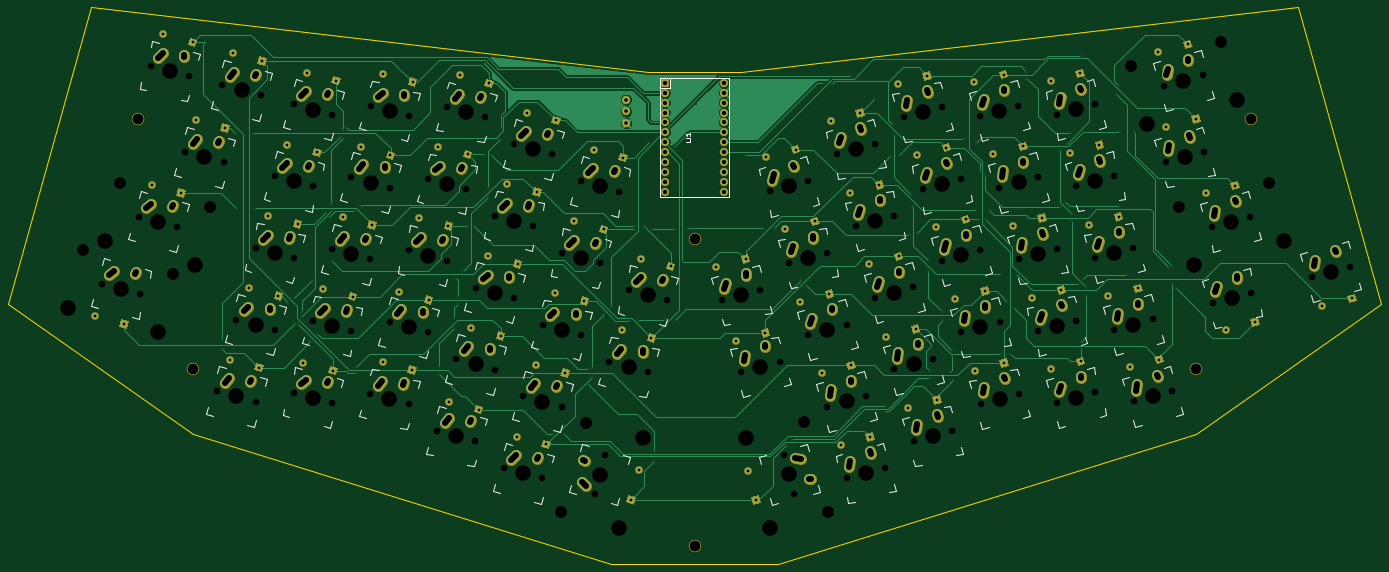
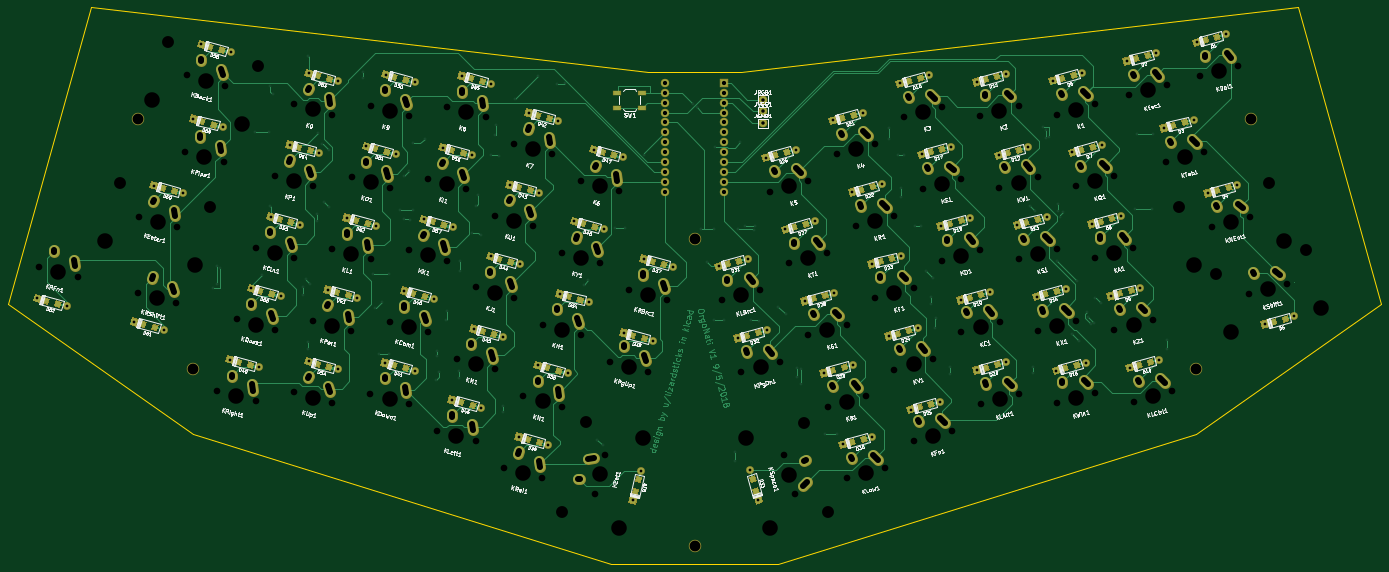
Circuit board: 11 layer files. Board 352.4 x 142.9 mm.
- bottom_copper: ergo60tilt-B.Cu.gbr (113719 bytes)
- bottom_mask: ergo60tilt-B.Mask.gbr (42025 bytes)
- paste: ergo60tilt-B.Paste.gbr (21617 bytes)
- bottom_silk: ergo60tilt-B.SilkS.gbr (158378 bytes)
- outline: ergo60tilt-Edge.Cuts.gbr (939 bytes)
- top_copper: ergo60tilt-F.Cu.gbr (66716 bytes)
- top_mask: ergo60tilt-F.Mask.gbr (20821 bytes)
- paste: ergo60tilt-F.Paste.gbr (412 bytes)
- top_silk: ergo60tilt-F.SilkS.gbr (27571 bytes)
- drill: ergo60tilt-NPTH.drl (3616 bytes)
- drill: ergo60tilt.drl (9596 bytes)

=== bottom_copper: ergo60tilt-B.Cu.gbr (113719 bytes, source omitted) ===
=== bottom_mask: ergo60tilt-B.Mask.gbr (42025 bytes, source omitted) ===
=== paste: ergo60tilt-B.Paste.gbr (21617 bytes, source omitted) ===
=== bottom_silk: ergo60tilt-B.SilkS.gbr (158378 bytes, source omitted) ===
=== outline: ergo60tilt-Edge.Cuts.gbr ===
%TF.GenerationSoftware,KiCad,Pcbnew,4.0.7*%
%TF.CreationDate,2018-09-12T19:18:30-05:00*%
%TF.ProjectId,ergo60tilt,6572676F363074696C742E6B69636164,rev?*%
%TF.FileFunction,Profile,NP*%
%FSLAX46Y46*%
G04 Gerber Fmt 4.6, Leading zero omitted, Abs format (unit mm)*
G04 Created by KiCad (PCBNEW 4.0.7) date 09/12/18 19:18:30*
%MOMM*%
%LPD*%
G01*
G04 APERTURE LIST*
%ADD10C,0.100000*%
%ADD11C,0.150000*%
G04 APERTURE END LIST*
D10*
D11*
X9525000Y-11906250D02*
X152400000Y-28575000D01*
X-11906250Y-88106250D02*
X9525000Y-11906250D01*
X-11906250Y-88106250D02*
X35718750Y-121443750D01*
X142875000Y-154781250D02*
X35718750Y-121443750D01*
X185737500Y-154781250D02*
X142875000Y-154781250D01*
X292893750Y-121443750D02*
X185737500Y-154781250D01*
X340518750Y-88106250D02*
X292893750Y-121443750D01*
X176212500Y-28575000D02*
X152400000Y-28575000D01*
X319087500Y-11906250D02*
X176212500Y-28575000D01*
X340518750Y-88106250D02*
X319087500Y-11906250D01*
M02*

=== top_copper: ergo60tilt-F.Cu.gbr (66716 bytes, source omitted) ===
=== top_mask: ergo60tilt-F.Mask.gbr (20821 bytes, source omitted) ===
=== paste: ergo60tilt-F.Paste.gbr ===
%TF.GenerationSoftware,KiCad,Pcbnew,4.0.7*%
%TF.CreationDate,2018-09-12T19:18:30-05:00*%
%TF.ProjectId,ergo60tilt,6572676F363074696C742E6B69636164,rev?*%
%TF.FileFunction,Paste,Top*%
%FSLAX46Y46*%
G04 Gerber Fmt 4.6, Leading zero omitted, Abs format (unit mm)*
G04 Created by KiCad (PCBNEW 4.0.7) date 09/12/18 19:18:30*
%MOMM*%
%LPD*%
G01*
G04 APERTURE LIST*
%ADD10C,0.100000*%
G04 APERTURE END LIST*
D10*
M02*

=== top_silk: ergo60tilt-F.SilkS.gbr (27571 bytes, source omitted) ===
=== drill: ergo60tilt-NPTH.drl ===
M48
INCH,TZ
T1C0.067
T2C0.120
T3C0.157
%
G90
G05
T1
X0.4833Y-3.2582
X0.8585Y-2.5823
X0.8697Y-3.3617
X0.9751Y-1.0606
X1.2449Y-2.6858
X1.3243Y-1.9306
X1.3615Y-1.1641
X1.6475Y-4.3466
X1.6996Y-1.2547
X1.7107Y-2.0342
X1.8417Y-3.6222
X2.0339Y-4.4501
X2.0358Y-2.8977
X2.0859Y-1.3582
X2.228Y-3.7257
X2.2299Y-2.1733
X2.4205Y-4.3596
X2.4221Y-3.0012
X2.424Y-1.4488
X2.6146Y-3.6352
X2.6163Y-2.2768
X2.8069Y-4.4631
X2.8087Y-2.9107
X2.8104Y-1.5524
X3.001Y-3.7387
X3.0029Y-2.1863
X3.1935Y-4.3726
X3.1951Y-3.0142
X3.197Y-1.4618
X3.3876Y-3.6482
X3.3892Y-2.2898
X3.5799Y-4.4761
X3.5817Y-2.9237
X3.5833Y-1.5654
X3.774Y-3.7517
X3.7758Y-2.1993
X3.8694Y-4.7478
X3.9681Y-3.0273
X3.9699Y-1.4748
X4.0635Y-4.0234
X4.1622Y-2.3028
X4.2558Y-4.8514
X4.2576Y-3.2989
X4.3563Y-1.5784
X4.4499Y-4.1269
X4.4517Y-2.5745
X4.5453Y-5.1231
X4.644Y-3.4025
X4.6459Y-1.8501
X4.7394Y-4.3986
X4.8381Y-2.678
X4.9317Y-5.2266
X4.9335Y-3.6742
X5.0322Y-1.9536
X5.1258Y-4.5021
X5.1277Y-2.9497
X5.3199Y-3.7777
X5.3218Y-2.2253
X5.4597Y-5.381
X5.514Y-3.0533
X5.5632Y-4.9946
X5.6095Y-4.0494
X5.7081Y-2.3288
X5.8036Y-3.325
X5.9958Y-4.1529
X6.1899Y-3.4285
X6.7472Y-3.4273
X6.9413Y-4.1517
X7.1336Y-3.3237
X7.229Y-2.3276
X7.3277Y-4.0482
X7.3739Y-4.9934
X7.4231Y-3.052
X7.4774Y-5.3798
X7.6154Y-2.2241
X7.6172Y-3.7765
X7.8095Y-2.9485
X7.8113Y-4.5009
X7.9049Y-1.9524
X8.0036Y-3.673
X8.0055Y-5.2254
X8.099Y-2.6768
X8.1977Y-4.3974
X8.2913Y-1.8488
X8.2931Y-3.4013
X8.3918Y-5.1218
X8.4854Y-2.5733
X8.4873Y-4.1257
X8.5808Y-1.5771
X8.6795Y-3.2977
X8.6814Y-4.8502
X8.7749Y-2.3016
X8.8736Y-4.0222
X8.9672Y-1.4736
X8.9691Y-3.026
X9.0677Y-4.7466
X9.1613Y-2.1981
X9.1632Y-3.7505
X9.3538Y-1.5641
X9.3554Y-2.9225
X9.3573Y-4.4749
X9.5479Y-2.2886
X9.5495Y-3.647
X9.7402Y-1.4606
X9.742Y-3.013
X9.7437Y-4.3714
X9.9343Y-2.1851
X9.9361Y-3.7375
X10.1268Y-1.5511
X10.1284Y-2.9095
X10.1303Y-4.4619
X10.3209Y-2.2756
X10.3225Y-3.6339
X10.5131Y-1.4476
X10.515Y-3.
X10.5166Y-4.3584
X10.7073Y-2.1721
X10.7091Y-3.7245
X10.9014Y-2.8965
X10.9032Y-4.4489
X11.0955Y-3.6209
X11.2134Y-1.26
X11.2264Y-2.0329
X11.2896Y-4.3454
X11.5998Y-1.1564
X11.6128Y-1.9294
X11.6922Y-2.6846
X11.7052Y-3.4576
X12.0786Y-2.5811
X12.0916Y-3.354
X12.7013Y-3.1907
X13.0877Y-3.0871
T2
X0.2937Y-2.9227
X0.6689Y-2.2468
X1.2017Y-3.166
X1.5769Y-2.4901
X5.1242Y-5.5706
X5.3675Y-4.6627
X7.5697Y-4.6615
X7.8129Y-5.5694
X10.8815Y-1.0642
X11.3603Y-2.4888
X11.7894Y-0.8209
X12.2682Y-2.2456
T3
X0.1384Y-3.5022
X0.5136Y-2.8263
X0.6765Y-3.31
X1.0464Y-3.7455
X1.0517Y-2.634
X1.1683Y-1.1124
X1.4216Y-3.0696
X1.5175Y-1.9824
X1.8407Y-4.3984
X1.8927Y-1.3065
X2.0348Y-3.6739
X2.229Y-2.9495
X2.4231Y-2.225
X2.6137Y-4.4114
X2.6172Y-1.5006
X2.8078Y-3.6869
X3.0019Y-2.9625
X3.196Y-2.238
X3.3867Y-4.4244
X3.3902Y-1.5136
X3.5808Y-3.6999
X3.7749Y-2.9755
X3.969Y-2.251
X4.0626Y-4.7996
X4.1631Y-1.5266
X4.2567Y-4.0752
X4.4508Y-3.3507
X4.6449Y-2.6263
X4.7385Y-5.1748
X4.839Y-1.9018
X4.9326Y-4.4504
X5.1267Y-3.7259
X5.3208Y-3.0015
X5.5115Y-5.1878
X5.515Y-2.277
X5.7038Y-5.7259
X5.8026Y-4.1012
X5.947Y-4.818
X5.9968Y-3.3767
X6.9404Y-3.3755
X6.9901Y-4.8167
X7.1345Y-4.0999
X7.2334Y-5.7247
X7.4222Y-2.2758
X7.4257Y-5.1866
X7.6163Y-3.0003
X7.8104Y-3.7247
X8.0045Y-4.4492
X8.0981Y-1.9006
X8.1986Y-5.1736
X8.2922Y-2.6251
X8.4863Y-3.3495
X8.6804Y-4.0739
X8.774Y-1.5254
X8.8746Y-4.7984
X8.9681Y-2.2498
X9.1622Y-2.9743
X9.3564Y-3.6987
X9.547Y-1.5124
X9.5505Y-4.4232
X9.7411Y-2.2368
X9.9352Y-2.9613
X10.1293Y-3.6857
X10.32Y-1.4994
X10.3234Y-4.4102
X10.5141Y-2.2238
X10.7082Y-2.9483
X10.9023Y-3.6727
X11.0368Y-1.6438
X11.0964Y-4.3972
X11.4066Y-1.2082
X11.4196Y-1.9812
X11.5155Y-3.0684
X11.8854Y-2.6328
X11.8984Y-3.4058
X11.9447Y-1.4005
X12.4235Y-2.8251
X12.8945Y-3.1389
T0
M30

=== drill: ergo60tilt.drl (9596 bytes, source withheld) ===
